10-way image classification set "SAR" from GitHub (danfye/01SAR_HROS); label vocabulary: photovoltaic, airplane, beach, bridge, crosswalk, golf course, oil tank, river, runway, ship.

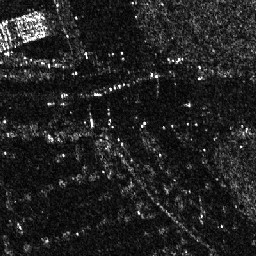
Label: crosswalk

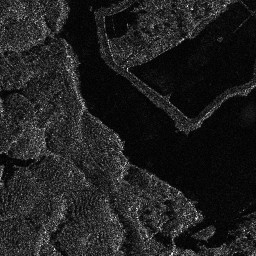
Label: river

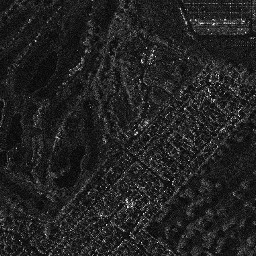
Label: golf course

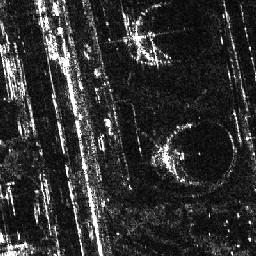
Label: oil tank

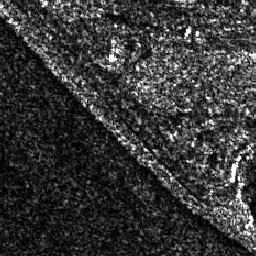
Label: beach

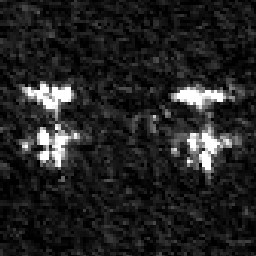
Label: airplane
